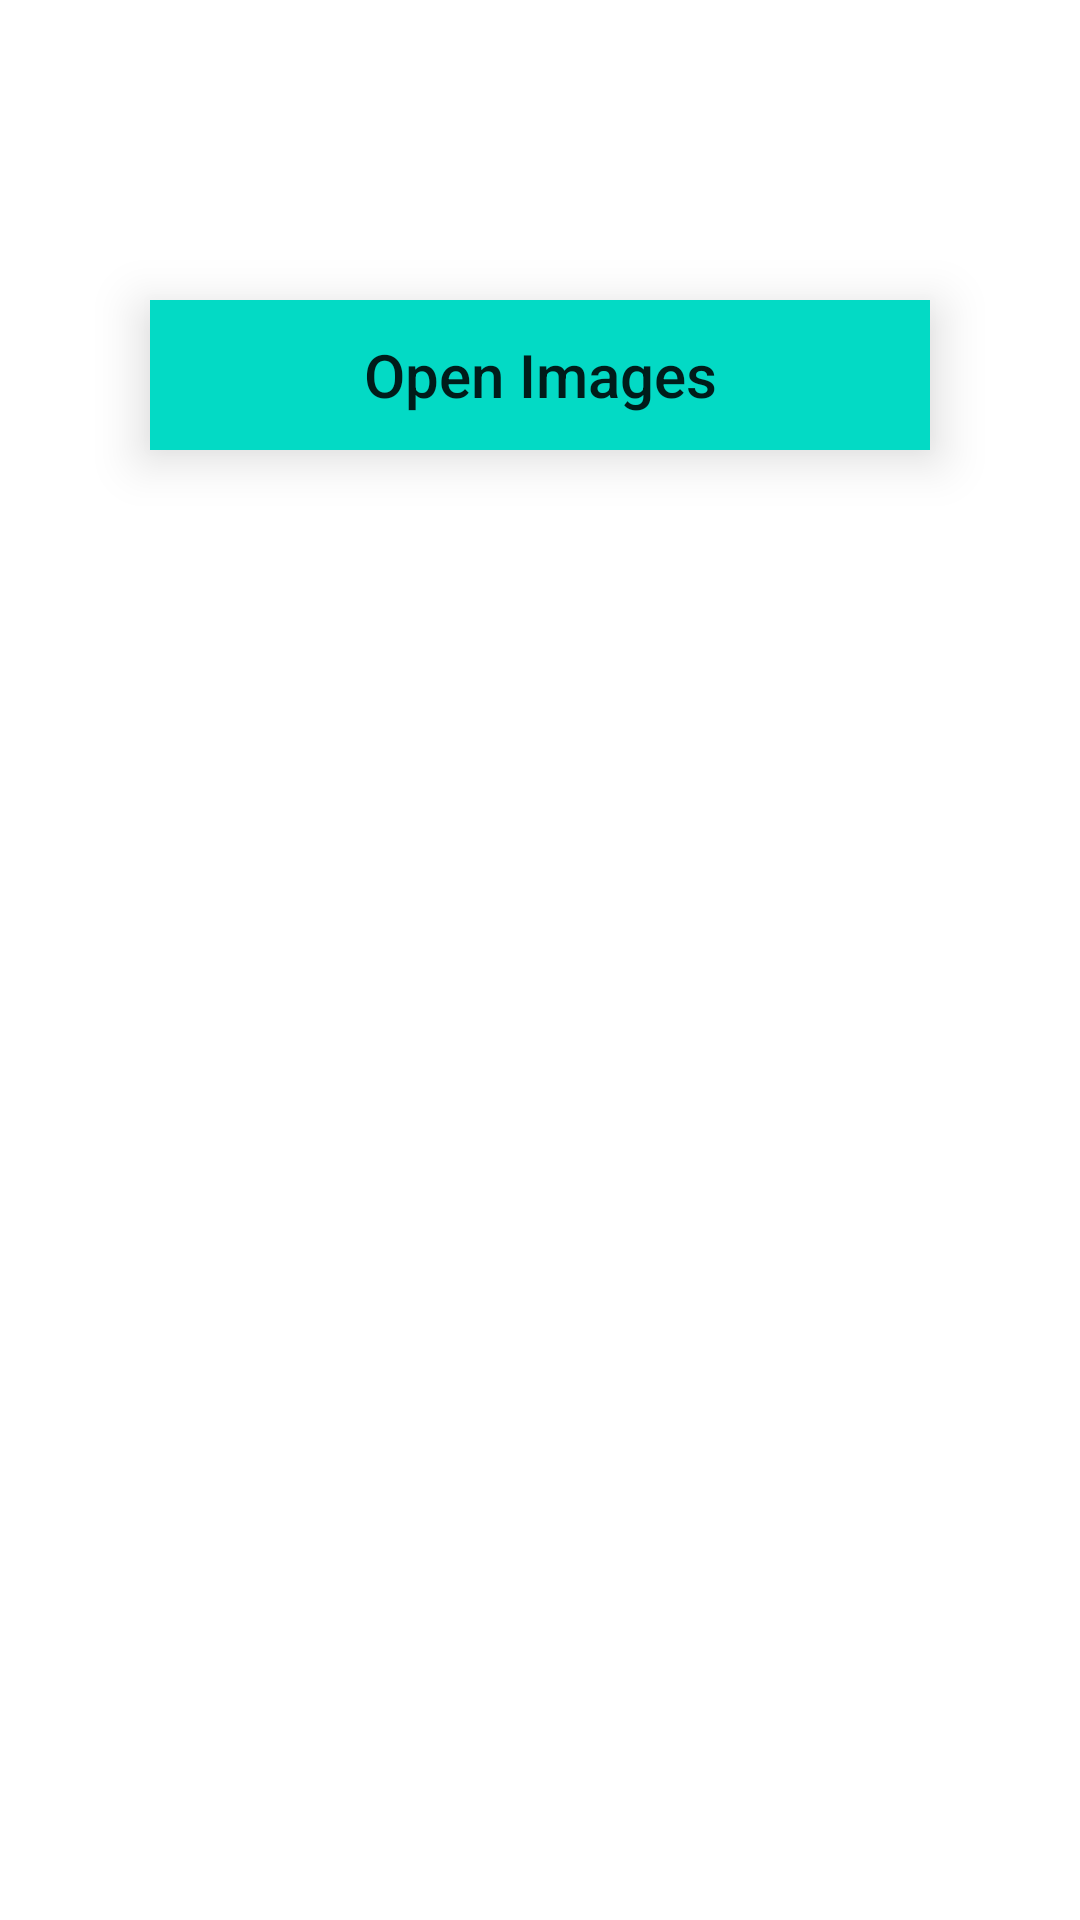

Here is an Android app screen rendered from its layout file. Give the layout XML and the strings, colors and styles it references.
<!-- AndroidManifest.xml: application theme Theme.FinderKenya -->
<!-- res/layout/select_image_layout.xml -->
<?xml version="1.0" encoding="utf-8"?>
<LinearLayout xmlns:android="http://schemas.android.com/apk/res/android"
    android:layout_width="match_parent"
    android:layout_height="wrap_content"
    xmlns:tools="http://schemas.android.com/tools"
    android:orientation="vertical">
    <androidx.recyclerview.widget.RecyclerView
        android:layout_width="match_parent"
        android:layout_height="wrap_content"
        android:id="@+id/recyclerView"/>
    <FrameLayout
        android:layout_width="match_parent"
        android:layout_height="50dp"
        android:layout_marginTop="100dp"
        android:layout_marginLeft="50dp"
        android:layout_marginRight="50dp"
        android:layout_marginBottom="200dp"
        android:elevation="10dp"
        android:outlineAmbientShadowColor="@color/lightgrey"
        android:background="@color/teal_200"
        tools:targetAPI="p">

        <Button
            android:layout_width="match_parent"
            android:layout_height="match_parent"
            android:text="Open Images"
            android:textAllCaps="false"
            android:id="@+id/openImages"
            android:textSize="20sp"
            android:background="?attr/selectableItemBackground"/>


    </FrameLayout>


</LinearLayout>
<!-- resources referenced by this layout -->
<resources>
  <color name="lightgrey">#D3D3D3</color>
  <color name="teal_200">#FF03DAC5</color>
  <style name="Theme.FinderKenya" parent="Theme.MaterialComponents.DayNight.DarkActionBar">
          
          <item name="colorPrimary">@color/purple_500</item>
          <item name="colorPrimaryVariant">@color/purple_700</item>
          <item name="colorOnPrimary">@color/white</item>
          
          <item name="colorSecondary">@color/teal_200</item>
          <item name="colorSecondaryVariant">@color/teal_700</item>
          <item name="colorOnSecondary">@color/black</item>
          
          <item name="android:statusBarColor" tools:targetApi="l">?attr/colorPrimaryVariant</item>
          
      </style>
  <color name="purple_500">#FF6200EE</color>
  <color name="purple_700">#FF3700B3</color>
  <color name="white">#FFFFFFFF</color>
  <color name="teal_700">#FF018786</color>
  <color name="black">#FF000000</color>
</resources>
